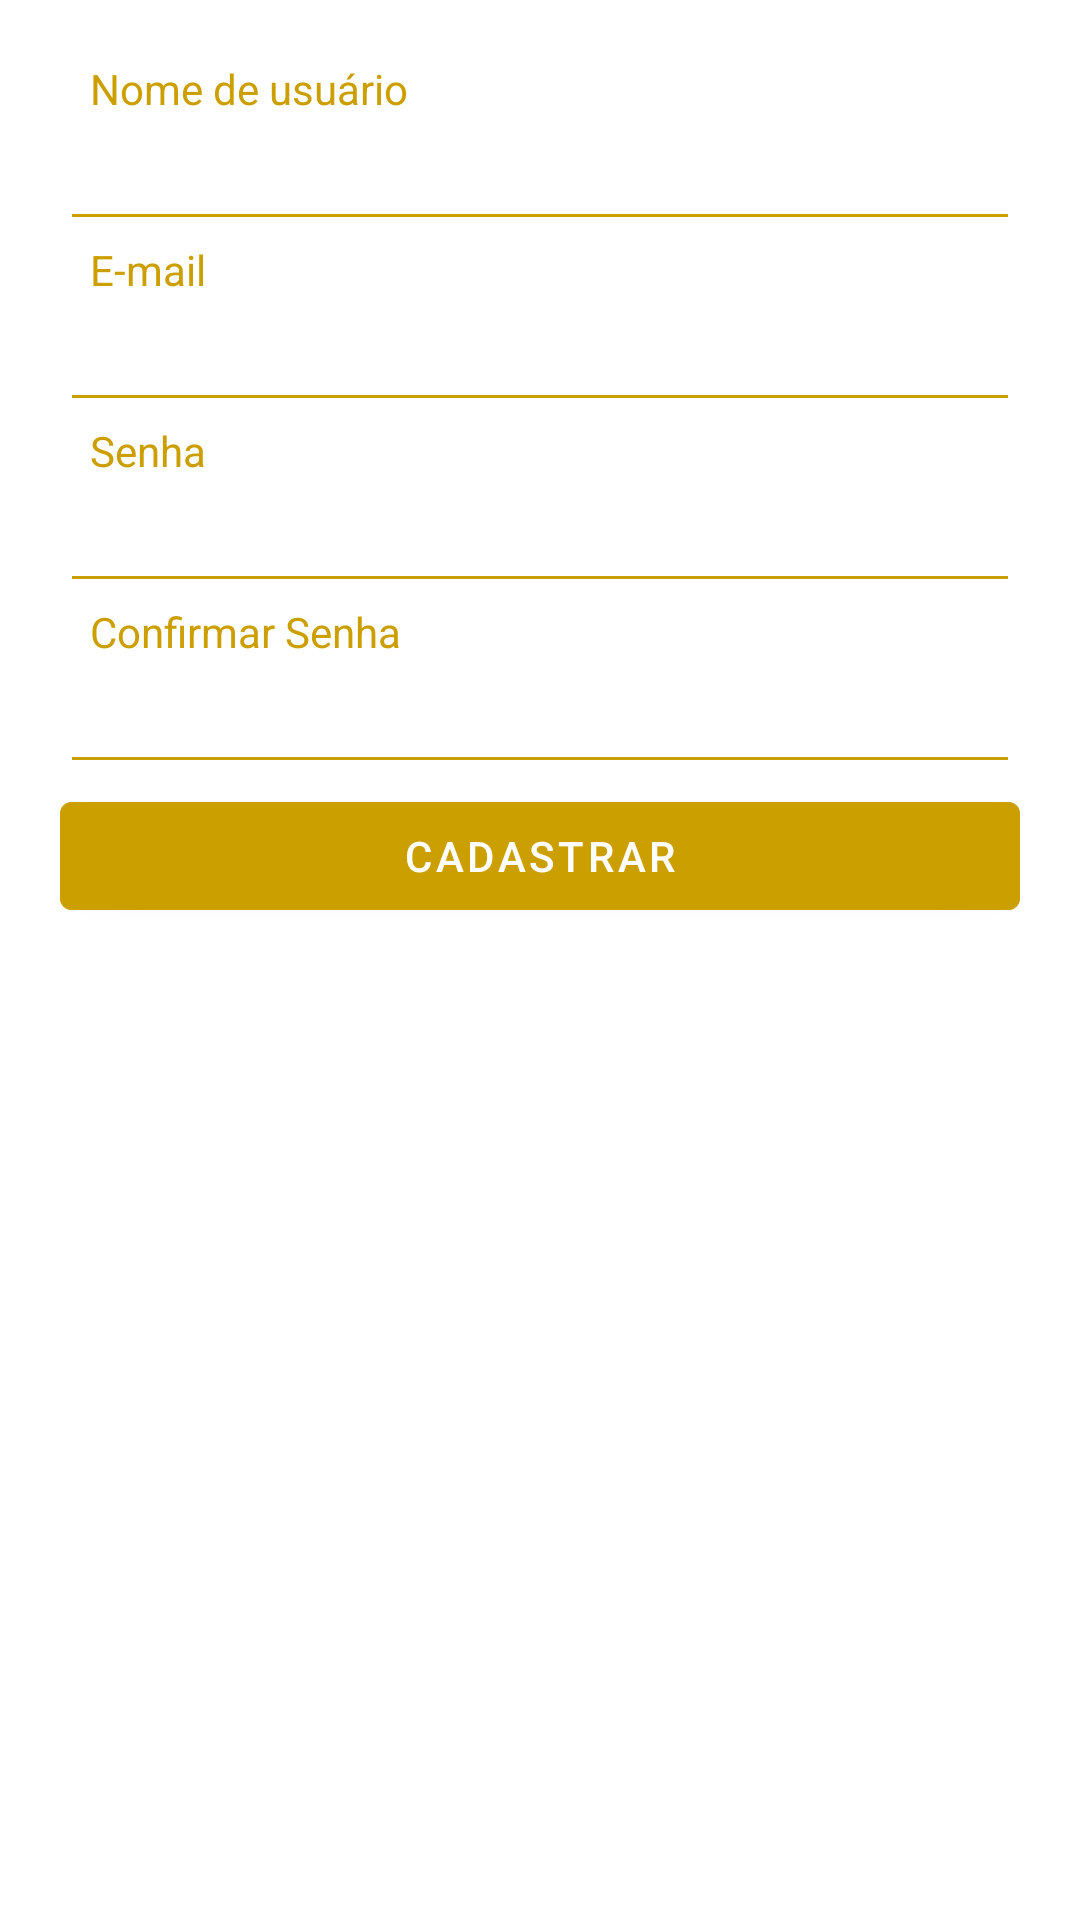

Android layout source for this screen:
<!-- AndroidManifest.xml: application theme Theme.VitalApp -->
<!-- res/layout/fragment_first.xml -->
<?xml version="1.0" encoding="utf-8"?>
<LinearLayout xmlns:android="http://schemas.android.com/apk/res/android"
    xmlns:tools="http://schemas.android.com/tools"
    android:layout_width="match_parent"
    android:layout_height="match_parent"
    android:orientation="vertical"
    android:padding="20dp"
    tools:context=".FirstFragment">

    <TextView
        android:id="@+id/usernameTextview"
        android:layout_width="match_parent"
        android:layout_height="wrap_content"
        android:layout_marginLeft="10dp"
        android:text="Nome de usuário"
        android:textColor="#CC9F00" />

    <EditText
        android:id="@+id/username"
        android:layout_width="match_parent"
        android:layout_height="wrap_content"
        android:backgroundTint="#CC9F00"
        android:ems="10"
        android:inputType="textPersonName" />

    <TextView
        android:id="@+id/emailTextview"
        android:layout_width="match_parent"
        android:layout_height="wrap_content"
        android:layout_marginLeft="10dp"
        android:text="E-mail"
        android:textColor="#CC9F00" />

    <EditText
        android:id="@+id/email"
        android:layout_width="match_parent"
        android:layout_height="wrap_content"
        android:backgroundTint="#CC9F00"
        android:ems="10"
        android:inputType="textEmailAddress" />

    <TextView
        android:id="@+id/passwordTextview"
        android:layout_width="match_parent"
        android:layout_height="wrap_content"
        android:layout_marginLeft="10dp"
        android:text="Senha"
        android:textColor="#CC9F00" />

    <EditText
        android:id="@+id/password"
        android:layout_width="match_parent"
        android:layout_height="wrap_content"
        android:backgroundTint="#CC9F00"
        android:ems="10"
        android:inputType="textPassword" />

    <TextView
        android:id="@+id/confirmPasswordTextview"
        android:layout_width="match_parent"
        android:layout_height="wrap_content"
        android:text="Confirmar Senha"
        android:textColor="#CC9F00"
        android:layout_marginLeft="10dp"/>

    <EditText
        android:id="@+id/confirmPassword"
        android:layout_width="match_parent"
        android:layout_height="wrap_content"
        android:ems="10"
        android:inputType="textPassword"
        android:backgroundTint="#CC9F00"/>

    <Button
        android:id="@+id/buttonCadastro"
        android:layout_width="match_parent"
        android:layout_height="wrap_content"
        android:text="Cadastrar"
        android:backgroundTint="#cc9f00"/>

</LinearLayout>
<!-- resources referenced by this layout -->
<resources>
  <style name="Theme.VitalApp" parent="Theme.MaterialComponents.DayNight.DarkActionBar">
          
          <item name="colorPrimary">@color/purple_500</item>
          <item name="colorPrimaryVariant">@color/purple_700</item>
          <item name="colorOnPrimary">@color/white</item>
          
          <item name="colorSecondary">@color/teal_200</item>
          <item name="colorSecondaryVariant">@color/teal_700</item>
          <item name="colorOnSecondary">@color/black</item>
          
          <item name="android:statusBarColor" tools:targetApi="l">?attr/colorPrimaryVariant</item>
          
      </style>
  <!-- not gathered from this repository: default colours our renderer supplied (Android Studio template values) -->
  <color name="purple_500">#FF6200EE</color>
  <color name="purple_700">#FF3700B3</color>
  <color name="teal_200">#FF03DAC5</color>
  <color name="teal_700">#FF018786</color>
  <color name="black">#FF000000</color>
  <color name="white">#FFFFFFFF</color>
</resources>
